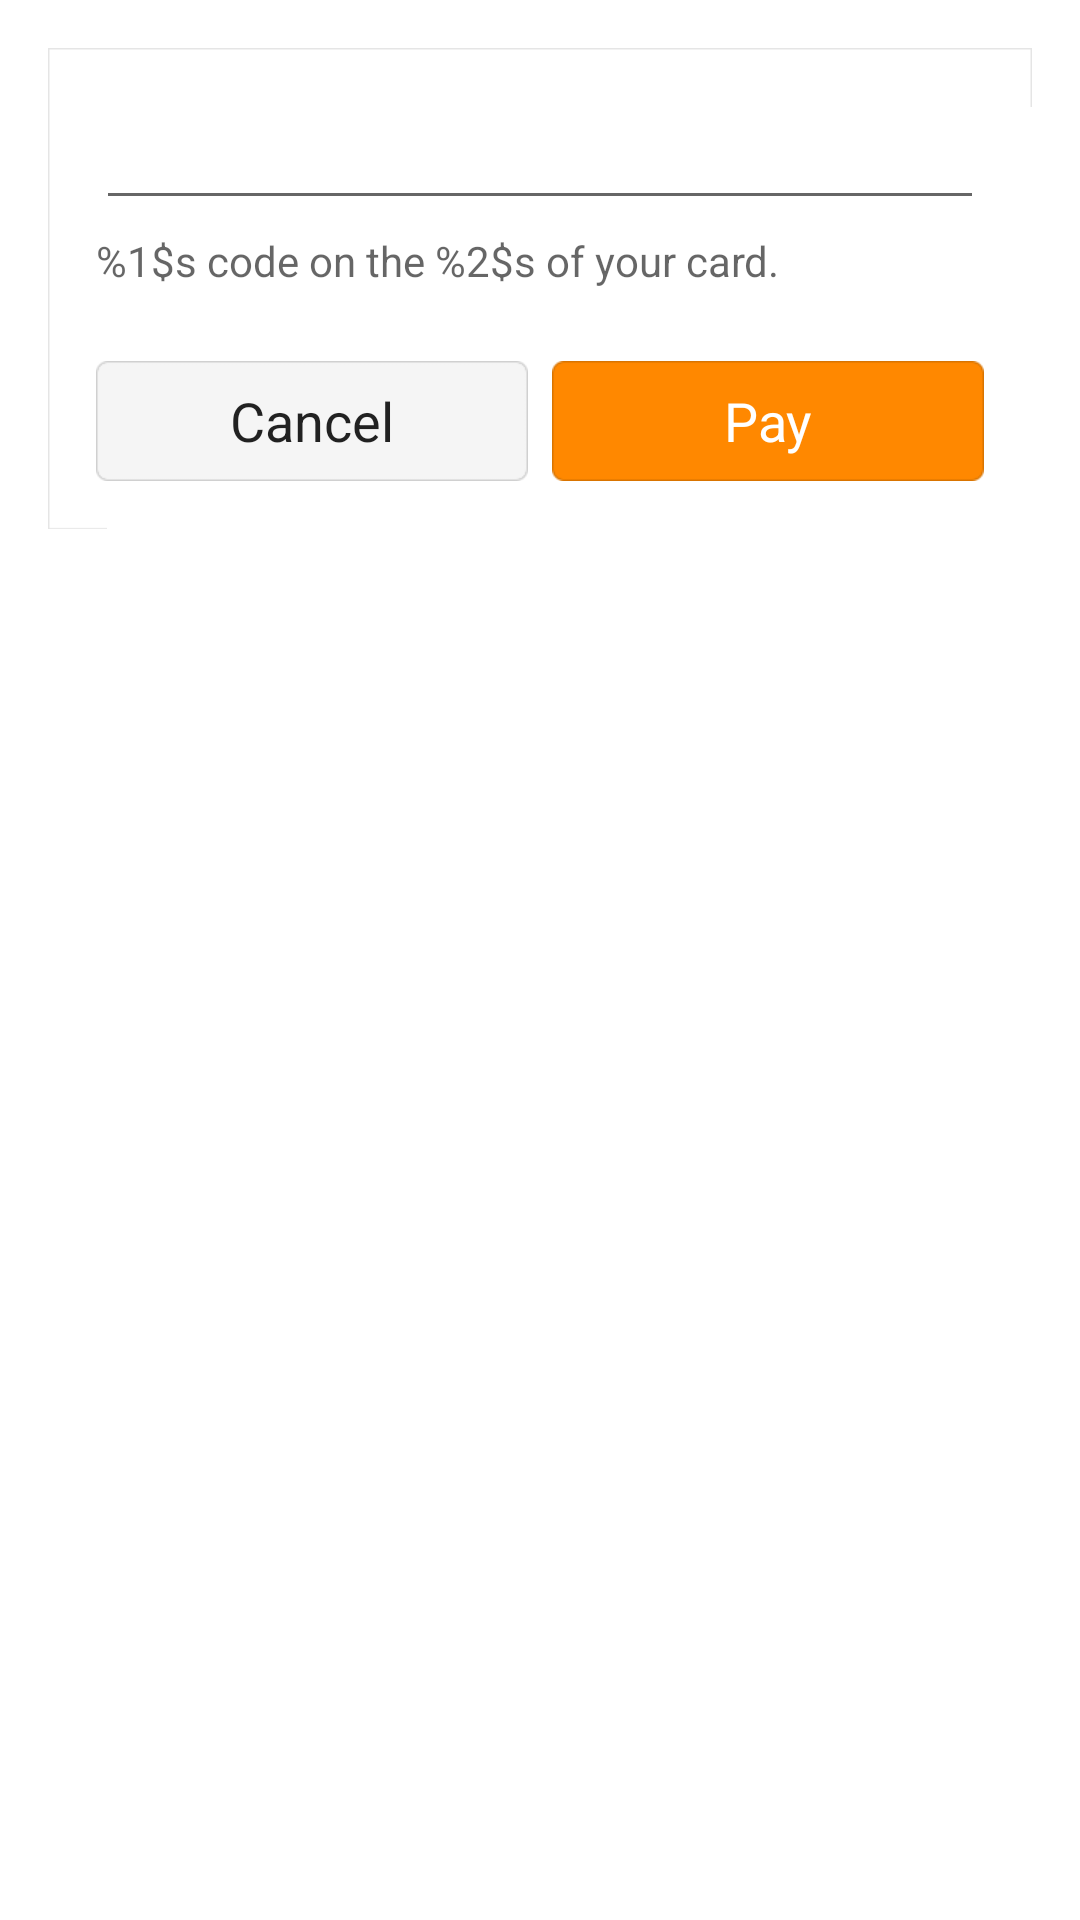

Layout XML and referenced resources for this Android screen:
<!-- AndroidManifest.xml: fallback theme Theme.MaterialComponents.DayNight.NoActionBar -->
<!-- res/layout/ym_csc_fragment.xml -->
<?xml version="1.0" encoding="utf-8"?>
<ScrollView xmlns:android="http://schemas.android.com/apk/res/android"
    android:layout_width="match_parent"
    android:layout_height="match_parent">

    <LinearLayout
        android:layout_width="match_parent"
        android:layout_height="wrap_content"
        android:orientation="vertical"
        android:padding="@dimen/ym_screen_border_margin">

        <LinearLayout
            android:id="@+id/ym_error"
            android:layout_width="match_parent"
            android:layout_height="wrap_content"
            android:orientation="vertical"
            android:padding="@dimen/ym_screen_border_margin"
            android:visibility="gone">

            <TextView
                style="@style/ym_text_view"
                android:id="@+id/ym_error_title"
                android:text="@string/ym_error_something_wrong_title"
                android:textColor="@color/ym_text_color_dark"/>

            <TextView
                style="@style/ym_text_view.Small"
                android:id="@+id/ym_error_message"
                android:layout_marginTop="5dp"
                android:layout_marginBottom="5dp"
                android:text="@string/ym_error_authorization_reject"/>

        </LinearLayout>

        <LinearLayout
            android:layout_width="match_parent"
            android:layout_height="wrap_content"
            android:orientation="vertical"
            android:background="@drawable/ym_island">

            <EditText
                android:id="@+id/ym_csc"
                android:layout_width="match_parent"
                android:layout_height="wrap_content"
                android:inputType="number|numberPassword"/>

            <TextView
                style="@style/ym_text_view.Small"
                android:id="@+id/ym_csc_hint"
                android:layout_marginTop="4dp"
                android:text="@string/ym_csc_hint"/>

            <LinearLayout
                android:layout_width="match_parent"
                android:layout_height="wrap_content"
                android:layout_marginTop="24dp">

                <Button
                    style="@style/ym_button.Secondary"
                    android:id="@+id/ym_cancel"
                    android:layout_width="match_parent"
                    android:layout_weight="1"
                    android:text="@android:string/cancel"/>

                <View
                    android:layout_width="8dp"
                    android:layout_height="wrap_content"/>

                <Button
                    style="@style/ym_button.Primary"
                    android:id="@+id/ym_pay"
                    android:layout_width="match_parent"
                    android:layout_weight="1"
                    android:text="@string/ym_csc_pay"/>

            </LinearLayout>

        </LinearLayout>

    </LinearLayout>

</ScrollView>
<!-- resources referenced by this layout -->
<resources>
  <color name="ym_text_color_dark">#dd000000</color>
  <dimen name="ym_screen_border_margin">16dp</dimen>
  <string name="ym_csc_hint">%1$s code on the %2$s of your card.</string>
  <string name="ym_csc_pay">Pay</string>
  <string name="ym_error_authorization_reject">Your bank refused to withdraw money.</string>
  <string name="ym_error_something_wrong_title">Something wrong</string>
  <style name="ym_button.Primary">
          <item name="android:background">@drawable/ym_button_primary_background</item>
          <item name="android:textColor">@color/ym_button_primary</item>
      </style>
  <style name="ym_button.Secondary">
          <item name="android:background">@drawable/ym_button_secondary_background</item>
          <item name="android:textColor">@color/ym_button_secondary</item>
      </style>
  <style name="ym_text_view" parent="android:Widget.TextView">
          <item name="android:layout_width">wrap_content</item>
          <item name="android:layout_height">wrap_content</item>
          <item name="android:textColor">@color/ym_text_color_light</item>
          <item name="android:textSize">18sp</item>
      </style>
  <style name="ym_text_view.Small">
          <item name="android:textSize">14sp</item>
      </style>
  <!-- drawable ym_button_primary_background (drawable) -->
  <?xml version="1.0" encoding="utf-8"?>
  <selector xmlns:android="http://schemas.android.com/apk/res/android">
      <item android:drawable="@drawable/ym_button_disabled" android:state_enabled="false"/>
      <item android:drawable="@drawable/ym_button_primary_pressed" android:state_pressed="true"/>
      <item android:drawable="@drawable/ym_button_primary"/>
  </selector>
  <!-- drawable ym_button_secondary_background (drawable) -->
  <?xml version="1.0" encoding="utf-8"?>
  <selector xmlns:android="http://schemas.android.com/apk/res/android">
      <item android:drawable="@drawable/ym_button_secondary_pressed" android:state_pressed="true"/>
      <item android:drawable="@drawable/ym_button_disabled" android:state_enabled="false" />
      <item android:drawable="@drawable/ym_button_secondary"/>
  </selector>
  <color name="ym_text_color_light">#99000000</color>
</resources>
